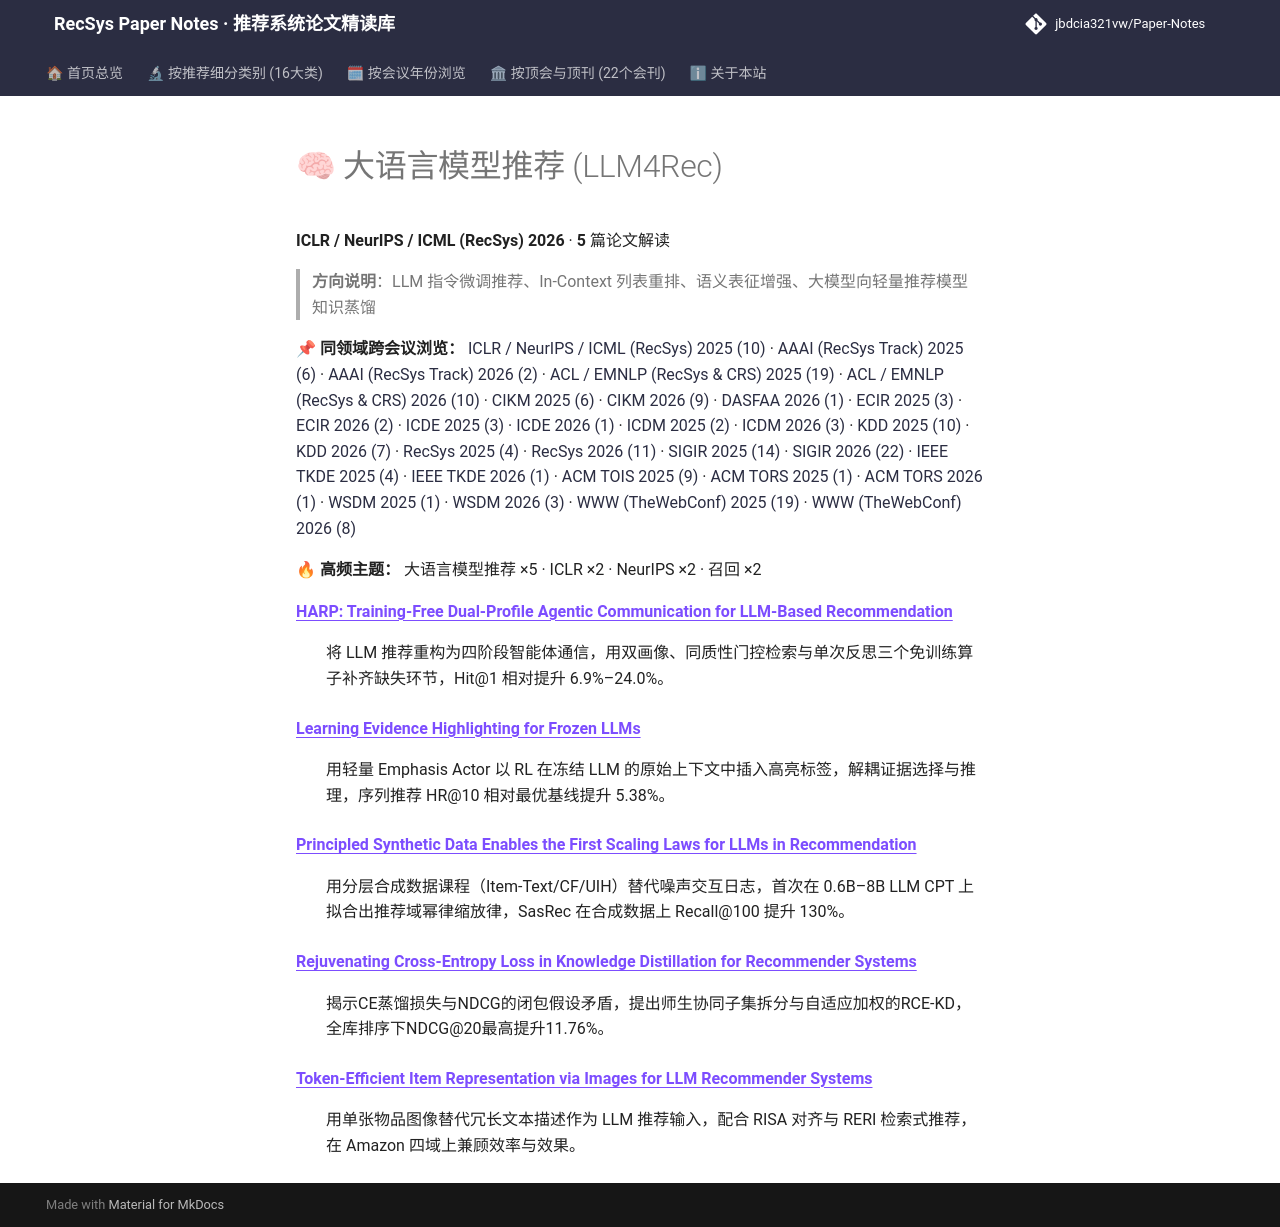

repository: jbdcia321vw/Paper-Notes · page: venues/ICLR_NeurIPS_ICML/2026/llm_rec/index.html · generator: mkdocs

# 🧠 大语言模型推荐 (LLM4Rec)

**ICLR / NeurIPS / ICML (RecSys) 2026** · **5** 篇论文解读

> **方向说明**：LLM 指令微调推荐、In-Context 列表重排、语义表征增强、大模型向轻量推荐模型知识蒸馏

📌 **同领域跨会议浏览：** [ICLR / NeurIPS / ICML (RecSys) 2025 (10)](../../2025/llm_rec/) · [AAAI (RecSys Track) 2025 (6)](../../../AAAI/2025/llm_rec/) · [AAAI (RecSys Track) 2026 (2)](../../../AAAI/2026/llm_rec/) · [ACL / EMNLP (RecSys & CRS) 2025 (19)](../../../ACL_EMNLP/2025/llm_rec/) · [ACL / EMNLP (RecSys & CRS) 2026 (10)](../../../ACL_EMNLP/2026/llm_rec/) · [CIKM 2025 (6)](../../../CIKM/2025/llm_rec/) · [CIKM 2026 (9)](../../../CIKM/2026/llm_rec/) · [DASFAA 2026 (1)](../../../DASFAA/2026/llm_rec/) · [ECIR 2025 (3)](../../../ECIR/2025/llm_rec/) · [ECIR 2026 (2)](../../../ECIR/2026/llm_rec/) · [ICDE 2025 (3)](../../../ICDE/2025/llm_rec/) · [ICDE 2026 (1)](../../../ICDE/2026/llm_rec/) · [ICDM 2025 (2)](../../../ICDM/2025/llm_rec/) · [ICDM 2026 (3)](../../../ICDM/2026/llm_rec/) · [KDD 2025 (10)](../../../KDD/2025/llm_rec/) · [KDD 2026 (7)](../../../KDD/2026/llm_rec/) · [RecSys 2025 (4)](../../../RecSys/2025/llm_rec/) · [RecSys 2026 (11)](../../../RecSys/2026/llm_rec/) · [SIGIR 2025 (14)](../../../SIGIR/2025/llm_rec/) · [SIGIR 2026 (22)](../../../SIGIR/2026/llm_rec/) · [IEEE TKDE 2025 (4)](../../../TKDE/2025/llm_rec/) · [IEEE TKDE 2026 (1)](../../../TKDE/2026/llm_rec/) · [ACM TOIS 2025 (9)](../../../TOIS/2025/llm_rec/) · [ACM TORS 2025 (1)](../../../TORS/2025/llm_rec/) · [ACM TORS 2026 (1)](../../../TORS/2026/llm_rec/) · [WSDM 2025 (1)](../../../WSDM/2025/llm_rec/) · [WSDM 2026 (3)](../../../WSDM/2026/llm_rec/) · [WWW (TheWebConf) 2025 (19)](../../../WWW/2025/llm_rec/) · [WWW (TheWebConf) 2026 (8)](../../../WWW/2026/llm_rec/)

🔥 **高频主题：** 大语言模型推荐 ×5 · ICLR ×2 · NeurIPS ×2 · 召回 ×2

<dl>
<dt><strong><a href="harp_training_free_dual_profile_agentic_communication_for_llm_based_recomme/">HARP: Training-Free Dual-Profile Agentic Communication for LLM-Based Recommendation</a></strong></dt>
<dd>
<p>将 LLM 推荐重构为四阶段智能体通信，用双画像、同质性门控检索与单次反思三个免训练算子补齐缺失环节，Hit@1 相对提升 6.9%–24.0%。</p>
</dd>
<dt><strong><a href="learning_evidence_highlighting_for_frozen_llms/">Learning Evidence Highlighting for Frozen LLMs</a></strong></dt>
<dd>
<p>用轻量 Emphasis Actor 以 RL 在冻结 LLM 的原始上下文中插入高亮标签，解耦证据选择与推理，序列推荐 HR@10 相对最优基线提升 5.38%。</p>
</dd>
<dt><strong><a href="principled_synthetic_data_enables_the_first_scaling_laws_for_llms_in_recomm/">Principled Synthetic Data Enables the First Scaling Laws for LLMs in Recommendation</a></strong></dt>
<dd>
<p>用分层合成数据课程（Item-Text/CF/UIH）替代噪声交互日志，首次在 0.6B–8B LLM CPT 上拟合出推荐域幂律缩放律，SasRec 在合成数据上 Recall@100 提升 130%。</p>
</dd>
<dt><strong><a href="rejuvenating_cross_entropy_loss_in_knowledge_distillation_for_recommender_s/">Rejuvenating Cross-Entropy Loss in Knowledge Distillation for Recommender Systems</a></strong></dt>
<dd>
<p>揭示CE蒸馏损失与NDCG的闭包假设矛盾，提出师生协同子集拆分与自适应加权的RCE-KD，全库排序下NDCG@20最高提升11.76%。</p>
</dd>
<dt><strong><a href="token_efficient_item_representation_via_images_for_llm_recommender_systems/">Token-Efficient Item Representation via Images for LLM Recommender Systems</a></strong></dt>
<dd>
<p>用单张物品图像替代冗长文本描述作为 LLM 推荐输入，配合 RISA 对齐与 RERI 检索式推荐，在 Amazon 四域上兼顾效率与效果。</p>
</dd>
</dl>
